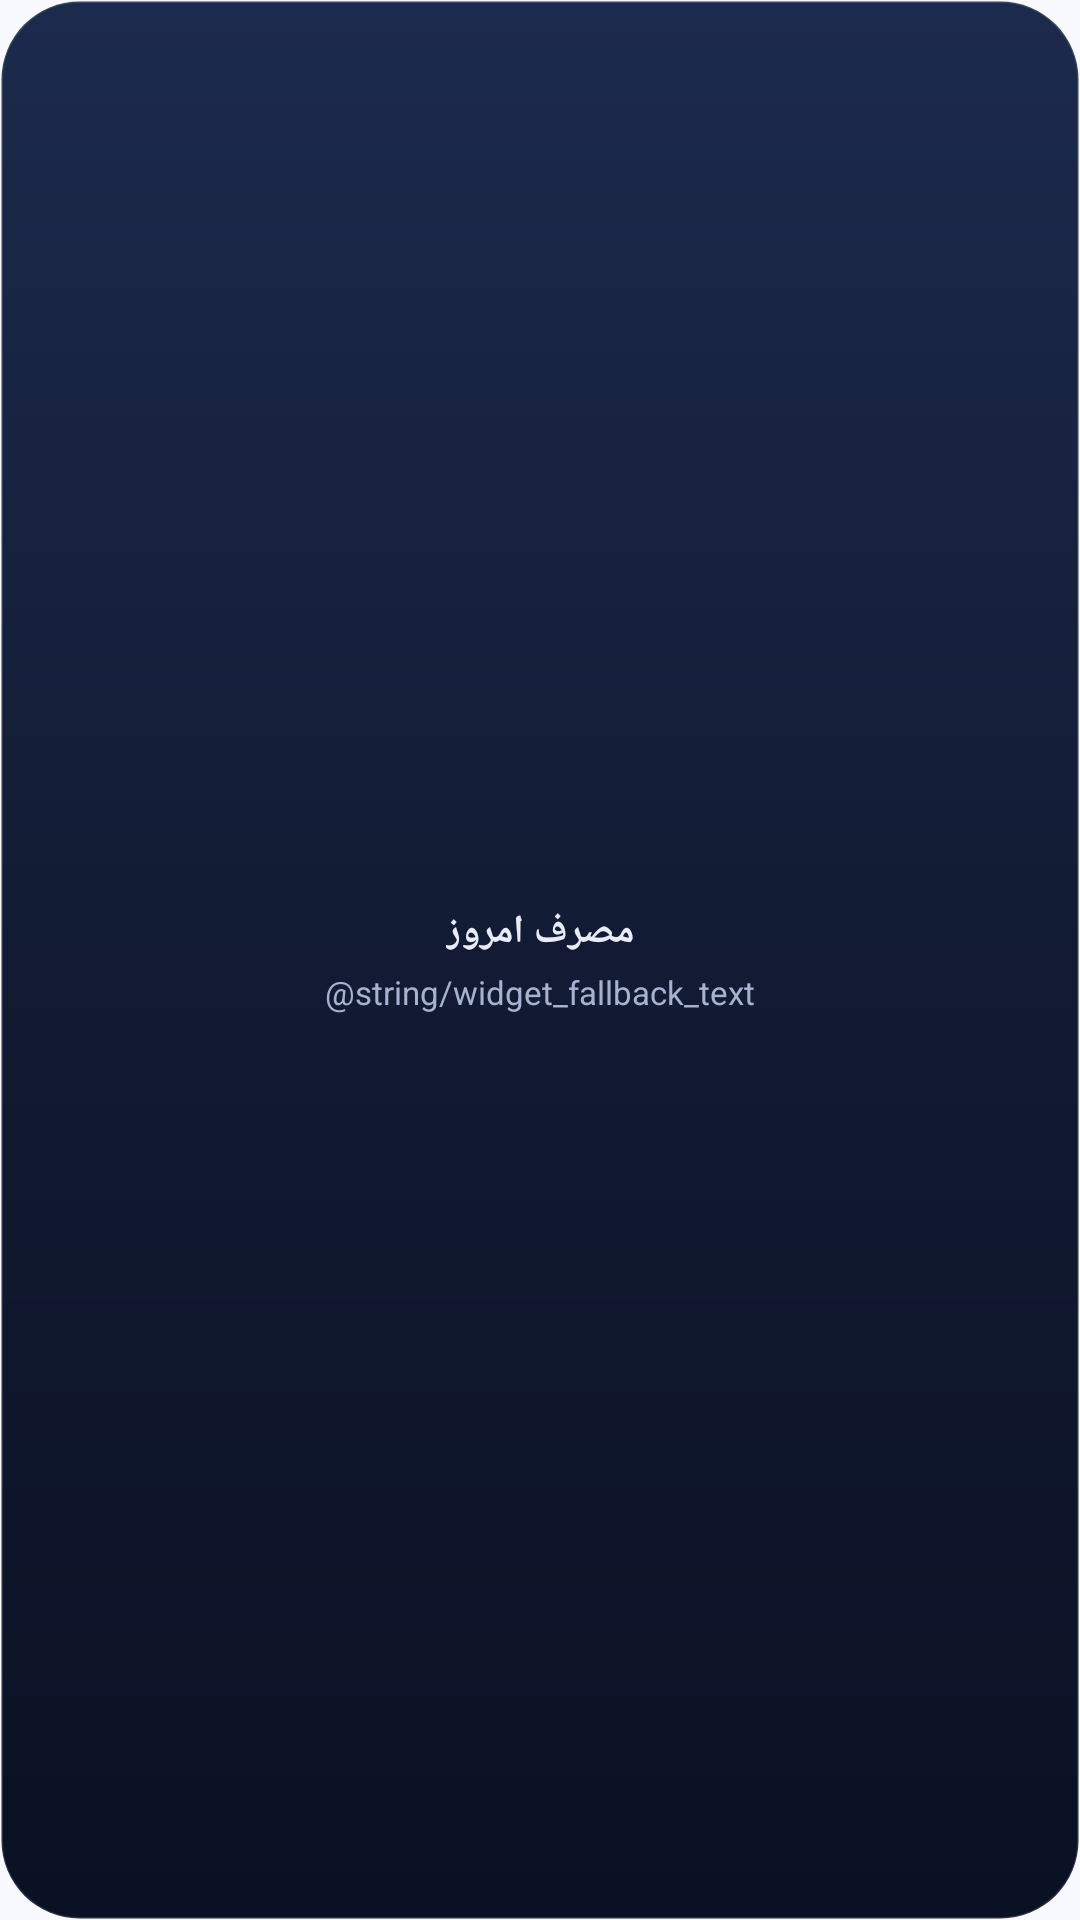

This screen was rendered from an Android layout file. Write that file and the resources it references.
<!-- AndroidManifest.xml: application theme Theme.MarbleDU -->
<!-- res/layout/widget_fallback.xml -->
<?xml version="1.0" encoding="utf-8"?>
<LinearLayout xmlns:android="http://schemas.android.com/apk/res/android"
    android:id="@+id/widget_fallback_root"
    android:layout_width="match_parent"
    android:layout_height="match_parent"
    android:background="@drawable/widget_surface_dark"
    android:gravity="center"
    android:orientation="vertical"
    android:padding="14dp">

    <TextView
        android:id="@+id/widget_fallback_title"
        android:layout_width="wrap_content"
        android:layout_height="wrap_content"
        android:gravity="center"
        android:maxLines="1"
        android:ellipsize="end"
        android:text="@string/widget_usage_label"
        android:textColor="#E8ECF8"
        android:textSize="13sp"
        android:textStyle="bold" />

    <TextView
        android:id="@+id/widget_fallback_text"
        android:layout_width="wrap_content"
        android:layout_height="wrap_content"
        android:layout_marginTop="4dp"
        android:gravity="center"
        android:maxLines="2"
        android:ellipsize="end"
        android:text="@string/widget_fallback_text"
        android:textColor="#A6B2CF"
        android:textSize="11sp" />

</LinearLayout>
<!-- resources referenced by this layout -->
<resources>
  <!-- drawable widget_surface_dark (drawable) -->
  <?xml version="1.0" encoding="utf-8"?>
  <shape xmlns:android="http://schemas.android.com/apk/res/android"
      android:shape="rectangle">
      <corners android:radius="26dp" />
      <gradient
          android:angle="270"
          android:centerColor="#FF121B33"
          android:endColor="#FF0B1124"
          android:startColor="#FF1C2A4D" />
      <stroke
          android:width="1dp"
          android:color="#1FFFFFFF" />
  </shape>
  <string name="widget_fallback_text">Tap to refresh</string>
  <string name="widget_usage_label">مصرف امروز</string>
  <style name="Theme.MarbleDU" parent="android:Theme.Material.Light.NoActionBar">
          <item name="android:windowBackground">@color/marble_background</item>
          <item name="android:statusBarColor">@android:color/transparent</item>
          <item name="android:navigationBarColor">@android:color/transparent</item>
          <item name="android:windowLightStatusBar">true</item>
      </style>
  <color name="marble_background">#F8F9FE</color>
</resources>
